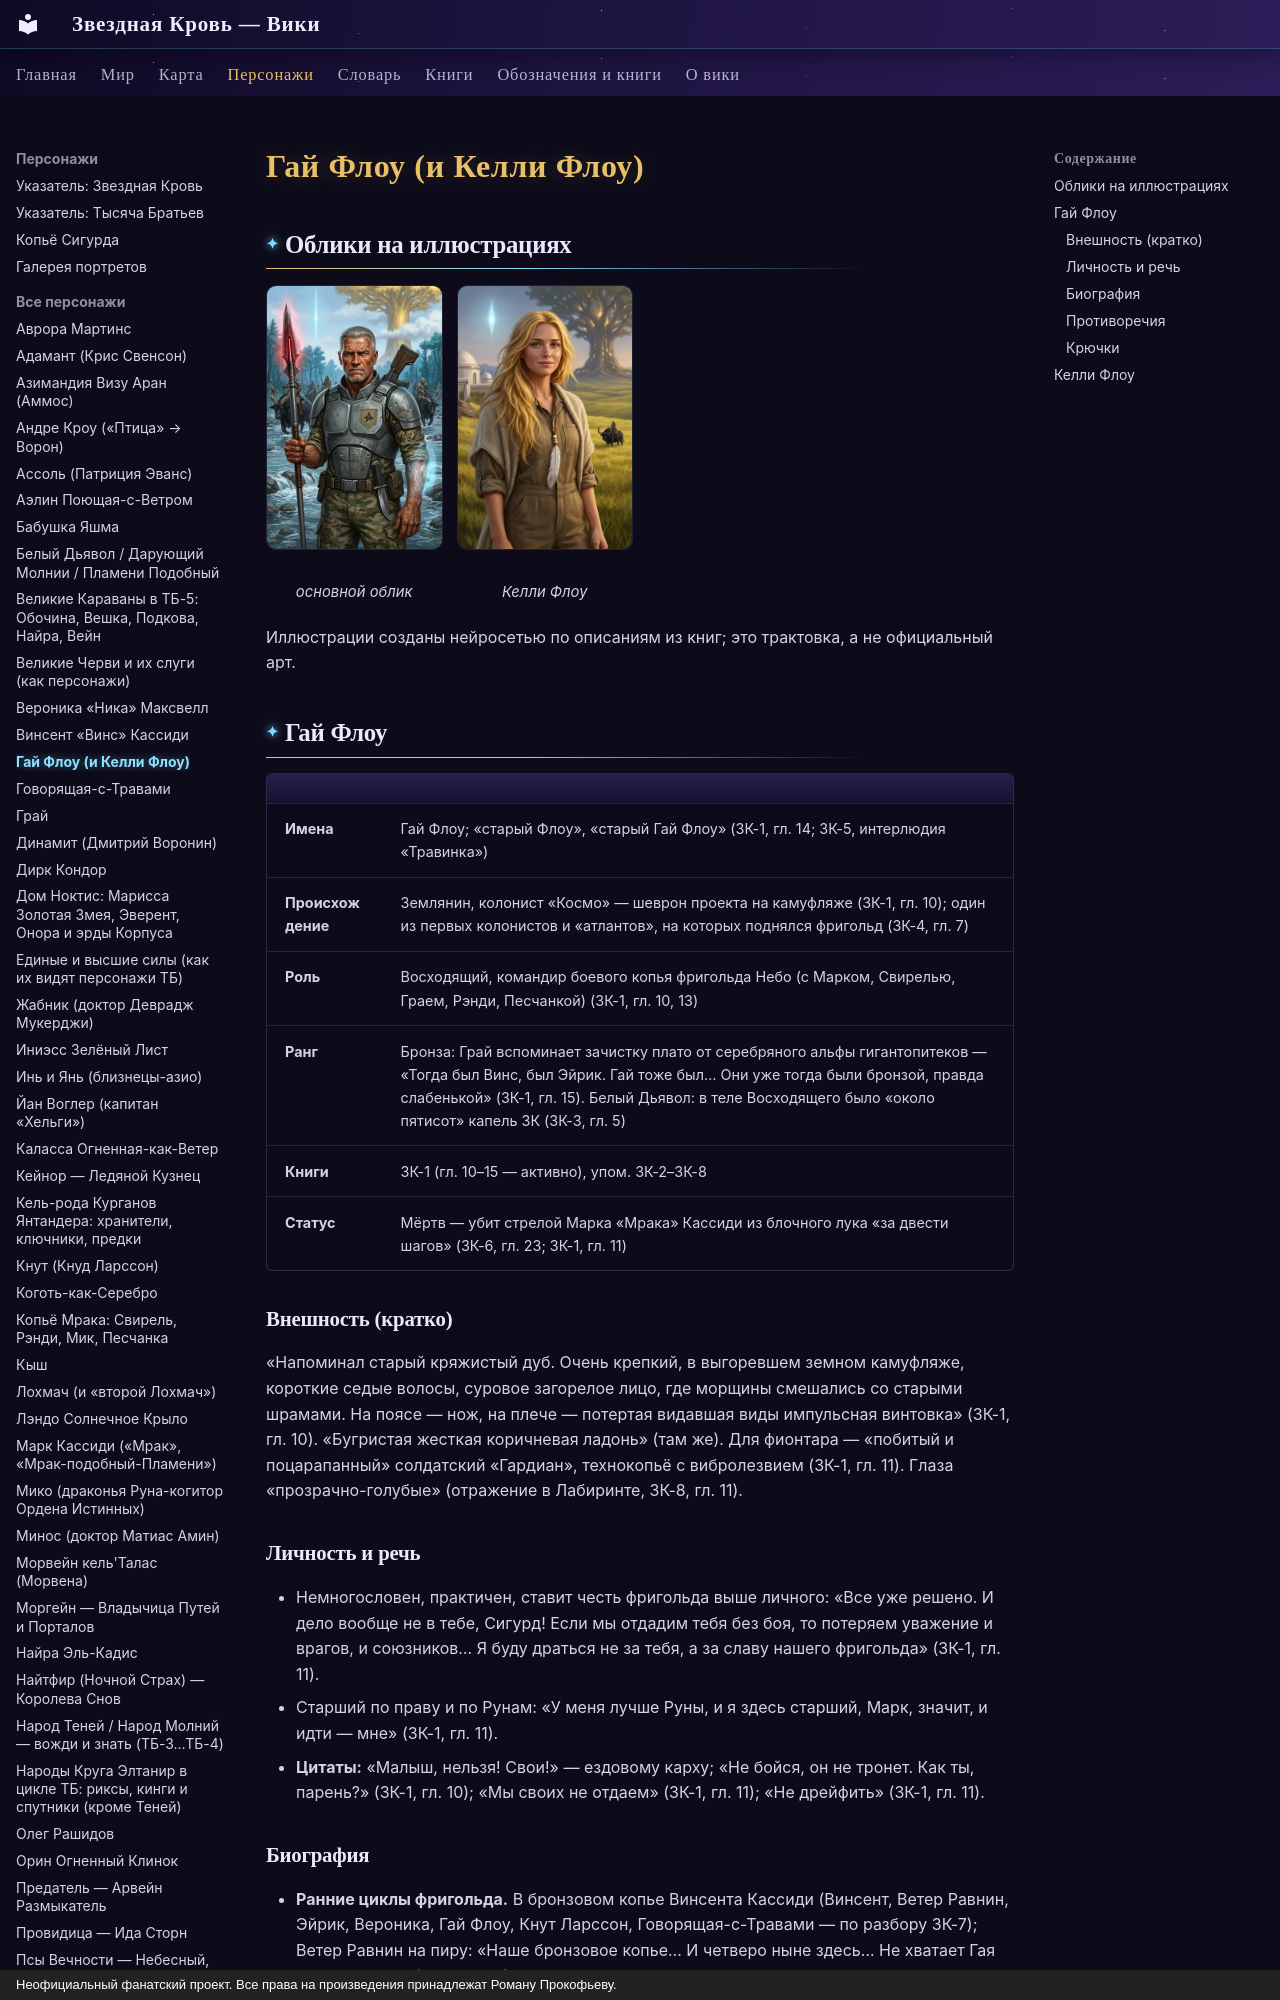

repository: evgenykzz2/Starblood · page: personazhi/gai-flou/index.html · generator: mkdocs · copyright: Неофициальный фанатский проект. Все права на произведения принадлежат Роману Прокофьеву.

# Гай Флоу (и Келли Флоу)


## Облики на иллюстрациях

<div class="portrait-grid" markdown>
<figure markdown="span">
  [![Гай Флоу: основной облик](../assets/portrety/052_s.webp){ loading=lazy }](../assets/portrety/052.webp)
  <figcaption>основной облик<br><small></small></figcaption>
</figure>
<figure markdown="span">
  [![Келли Флоу: Келли Флоу](../assets/portrety/069_s.webp){ loading=lazy }](../assets/portrety/069.webp)
  <figcaption>Келли Флоу<br><small></small></figcaption>
</figure>
</div>

Иллюстрации созданы нейросетью по описаниям из книг; это трактовка, а не официальный арт.

## Гай Флоу

| | |
|---|---|
| **Имена** | Гай Флоу; «старый Флоу», «старый Гай Флоу» (ЗК-1, гл. 14; ЗК-5, интерлюдия «Травинка») |
| **Происхождение** | Землянин, колонист «Космо» — шеврон проекта на камуфляже (ЗК-1, гл. 10); один из первых колонистов и «атлантов», на которых поднялся фригольд (ЗК-4, гл. 7) |
| **Роль** | Восходящий, командир боевого копья фригольда Небо (с Марком, Свирелью, Граем, Рэнди, Песчанкой) (ЗК-1, гл. 10, 13) |
| **Ранг** | Бронза: Грай вспоминает зачистку плато от серебряного альфы гигантопитеков — «Тогда был Винс, был Эйрик. Гай тоже был… Они уже тогда были бронзой, правда слабенькой» (ЗК-1, гл. 15). Белый Дьявол: в теле Восходящего было «около пятисот» капель ЗК (ЗК-3, гл. 5) |
| **Книги** | ЗК-1 (гл. 10–15 — активно), упом. ЗК-2–ЗК-8 |
| **Статус** | Мёртв — убит стрелой Марка «Мрака» Кассиди из блочного лука «за двести шагов» (ЗК-6, гл. 23; ЗК-1, гл. 11) |

### Внешность (кратко)
«Напоминал старый кряжистый дуб. Очень крепкий, в выгоревшем земном камуфляже, короткие седые волосы, суровое загорелое лицо, где морщины смешались со старыми шрамами. На поясе — нож, на плече — потертая видавшая виды импульсная винтовка» (ЗК-1, гл. 10). «Бугристая жесткая коричневая ладонь» (там же). Для фионтара — «побитый и поцарапанный» солдатский «Гардиан», технокопьё с вибролезвием (ЗК-1, гл. 11). Глаза «прозрачно-голубые» (отражение в Лабиринте, ЗК-8, гл. 11).

### Личность и речь
- Немногословен, практичен, ставит честь фригольда выше личного: «Все уже решено. И дело вообще не в тебе, Сигурд! Если мы отдадим тебя без боя, то потеряем уважение и врагов, и союзников… Я буду драться не за тебя, а за славу нашего фригольда» (ЗК-1, гл. 11).
- Старший по праву и по Рунам: «У меня лучше Руны, и я здесь старший, Марк, значит, и идти — мне» (ЗК-1, гл. 11).
- **Цитаты:** «Малыш, нельзя! Свои!» — ездовому карху; «Не бойся, он не тронет. Как ты, парень?» (ЗК-1, гл. 10); «Мы своих не отдаем» (ЗК-1, гл. 11); «Не дрейфить» (ЗК-1, гл. 11).
